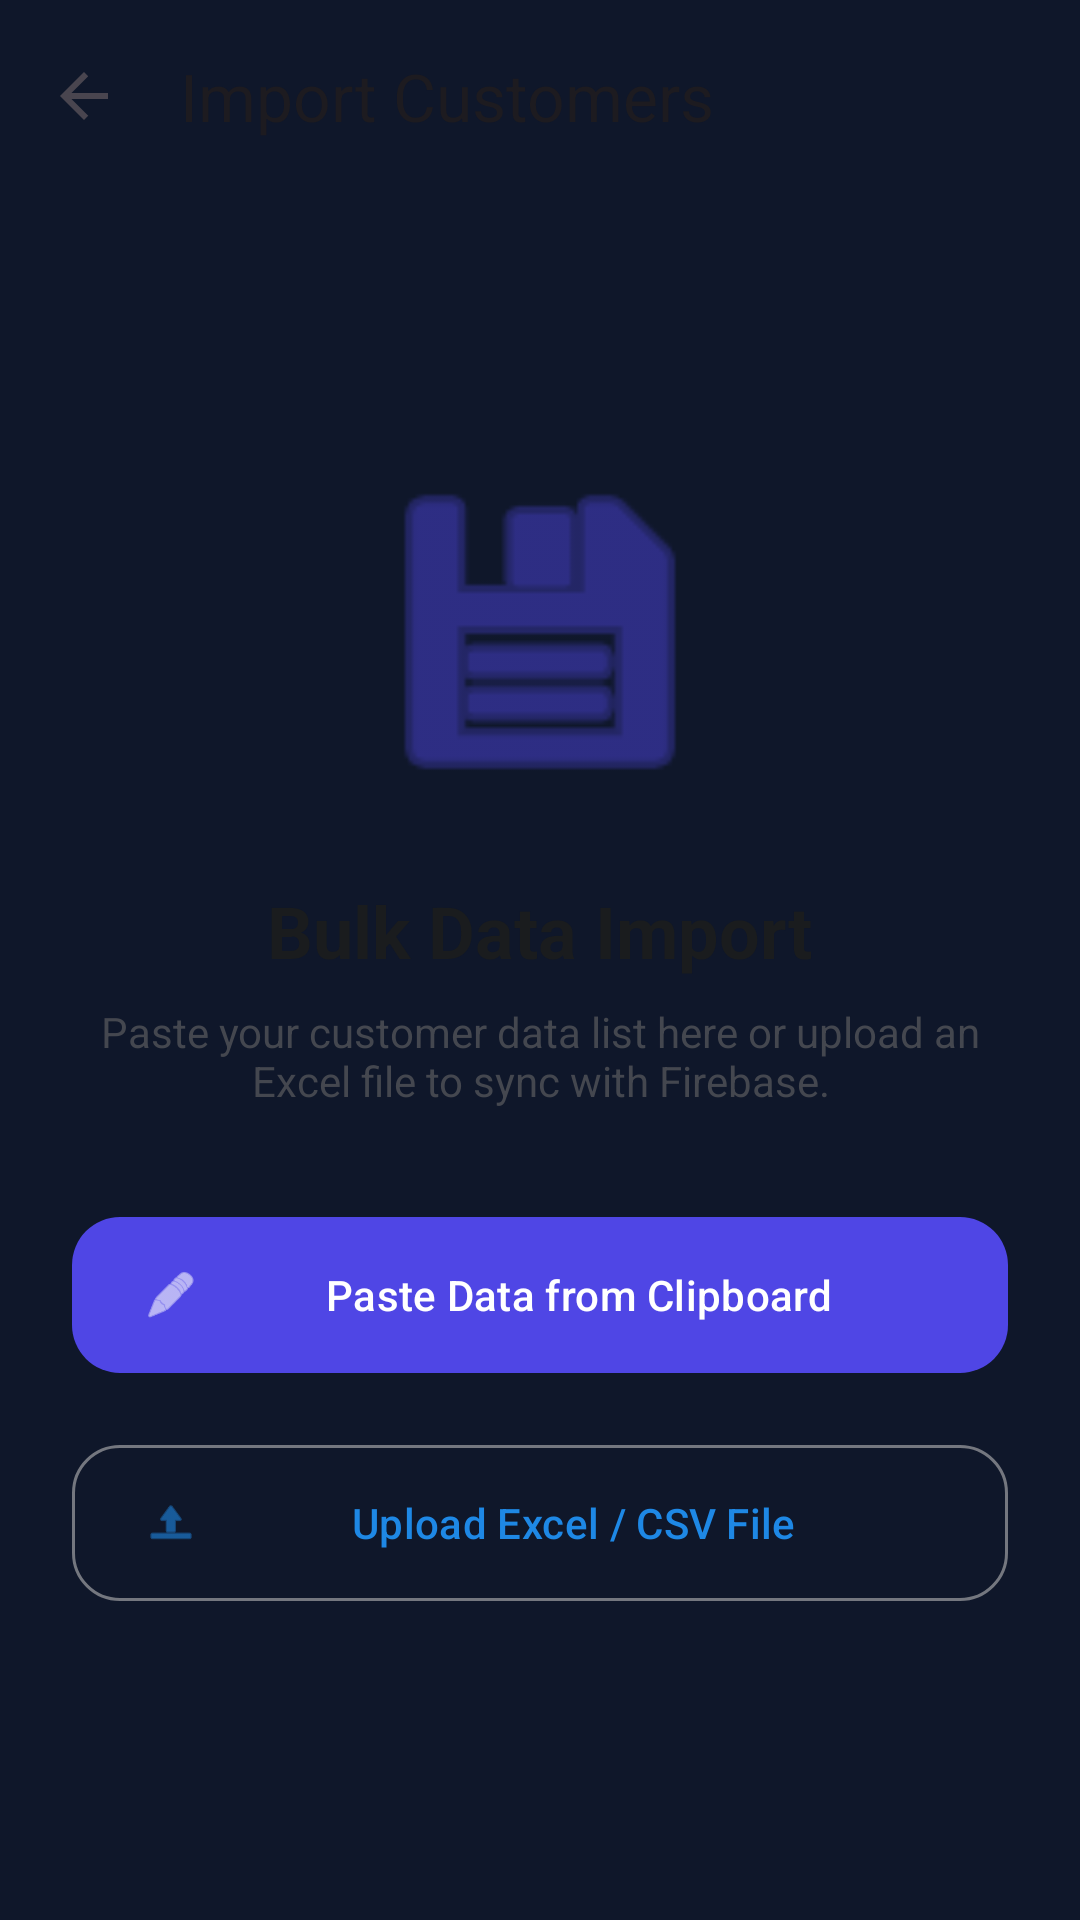

Layout XML and referenced resources for this Android screen:
<!-- AndroidManifest.xml: application theme Theme.VinayakaCableNetwork -->
<!-- res/layout/activity_data_import.xml -->
<?xml version="1.0" encoding="utf-8"?>
<androidx.coordinatorlayout.widget.CoordinatorLayout xmlns:android="http://schemas.android.com/apk/res/android"
    xmlns:app="http://schemas.android.com/apk/res-auto"
    android:layout_width="match_parent"
    android:layout_height="match_parent"
    android:background="@color/dashboard_bg">

    <com.google.android.material.appbar.AppBarLayout
        android:layout_width="match_parent"
        android:layout_height="wrap_content"
        android:background="@android:color/transparent"
        app:elevation="0dp">
        <com.google.android.material.appbar.MaterialToolbar
            android:id="@+id/toolbar"
            android:layout_width="match_parent"
            android:layout_height="?attr/actionBarSize"
            app:title="@string/import_customers_title"
            app:navigationIcon="?attr/homeAsUpIndicator" />
    </com.google.android.material.appbar.AppBarLayout>

    <androidx.core.widget.NestedScrollView
        android:layout_width="match_parent"
        android:layout_height="match_parent"
        android:fillViewport="true"
        app:layout_behavior="@string/appbar_scrolling_view_behavior">

    <LinearLayout
        android:layout_width="match_parent"
        android:layout_height="wrap_content"
        android:orientation="vertical"
        android:padding="24dp"
        android:gravity="center">

        <ImageView
            android:layout_width="120dp"
            android:layout_height="120dp"
            android:src="@android:drawable/ic_menu_save"
            app:tint="#4F46E5"
            android:alpha="0.8" />

        <TextView
            android:layout_width="wrap_content"
            android:layout_height="wrap_content"
            android:text="@string/bulk_data_import_title"
            android:textSize="24sp"
            android:textStyle="bold"
            android:textColor="?attr/colorOnBackground"
            android:layout_marginTop="24dp" />

        <TextView
            android:layout_width="match_parent"
            android:layout_height="wrap_content"
            android:text="@string/bulk_import_subtitle"
            android:textAlignment="center"
            android:textColor="?attr/colorOnSurfaceVariant"
            android:layout_marginTop="8dp"
            android:layout_marginBottom="32dp" />

        <com.google.android.material.button.MaterialButton
            android:id="@+id/btnPasteData"
            android:layout_width="match_parent"
            android:layout_height="60dp"
            android:text="@string/paste_data_label"
            app:cornerRadius="16dp"
            app:icon="@android:drawable/ic_menu_edit"
            app:backgroundTint="#4F46E5"
            android:layout_marginBottom="16dp" />

        <com.google.android.material.button.MaterialButton
            android:id="@+id/btnUploadExcel"
            style="@style/Widget.Material3.Button.OutlinedButton"
            android:layout_width="match_parent"
            android:layout_height="60dp"
            android:text="@string/upload_excel_label"
            app:cornerRadius="16dp"
            app:icon="@android:drawable/ic_menu_upload"
            android:layout_marginBottom="16dp" />

        <com.google.android.material.progressindicator.LinearProgressIndicator
            android:id="@+id/progressBar"
            android:layout_width="match_parent"
            android:layout_height="wrap_content"
            android:indeterminate="true"
            android:visibility="gone"
            android:layout_marginTop="16dp" />

    </LinearLayout>

    </androidx.core.widget.NestedScrollView>

</androidx.coordinatorlayout.widget.CoordinatorLayout>
<!-- resources referenced by this layout -->
<resources>
  <color name="dashboard_bg">#0F172A</color>
  <string name="bulk_data_import_title">Bulk Data Import</string>
  <string name="bulk_import_subtitle">Paste your customer data list here or upload an Excel file to sync with Firebase.</string>
  <string name="import_customers_title">Import Customers</string>
  <string name="paste_data_label">Paste Data from Clipboard</string>
  <string name="upload_excel_label">Upload Excel / CSV File</string>
  <style name="Theme.VinayakaCableNetwork" parent="Theme.Material3.DayNight.NoActionBar">
  
          
          <item name="colorPrimary">#90CAF9</item>
          <item name="colorOnPrimary">#003566</item>
          <item name="colorPrimaryContainer">#1565C0</item>
          <item name="colorOnPrimaryContainer">#D6E8FC</item>
  
          
          <item name="colorSecondary">#A5D6A7</item>
          <item name="colorOnSecondary">#1B5E20</item>
          <item name="colorSecondaryContainer">#2E7D32</item>
          <item name="colorOnSecondaryContainer">#C8E6C9</item>
  
          
          <item name="colorTertiary">#80DEEA</item>
          <item name="colorOnTertiary">#004D56</item>
          <item name="colorTertiaryContainer">#00696F</item>
          <item name="colorOnTertiaryContainer">#B2EBF2</item>
  
          
          <item name="colorError">#F28B82</item>
          <item name="colorOnError">#7F0000</item>
          <item name="colorErrorContainer">#B71C1C</item>
          <item name="colorOnErrorContainer">#FFCDD2</item>
  
          
          <item name="colorSurface">#1E1E1E</item>
          <item name="colorOnSurface">#E2E2E6</item>
          <item name="colorSurfaceVariant">#2C2C2C</item>
          <item name="colorOnSurfaceVariant">#C4C6D0</item>
          <item name="android:colorBackground">#121212</item>
          <item name="colorOnBackground">#E2E2E6</item>
  
          
          <item name="colorOutline">#8E9099</item>
          <item name="colorOutlineVariant">#44474F</item>
  
      </style>
</resources>
